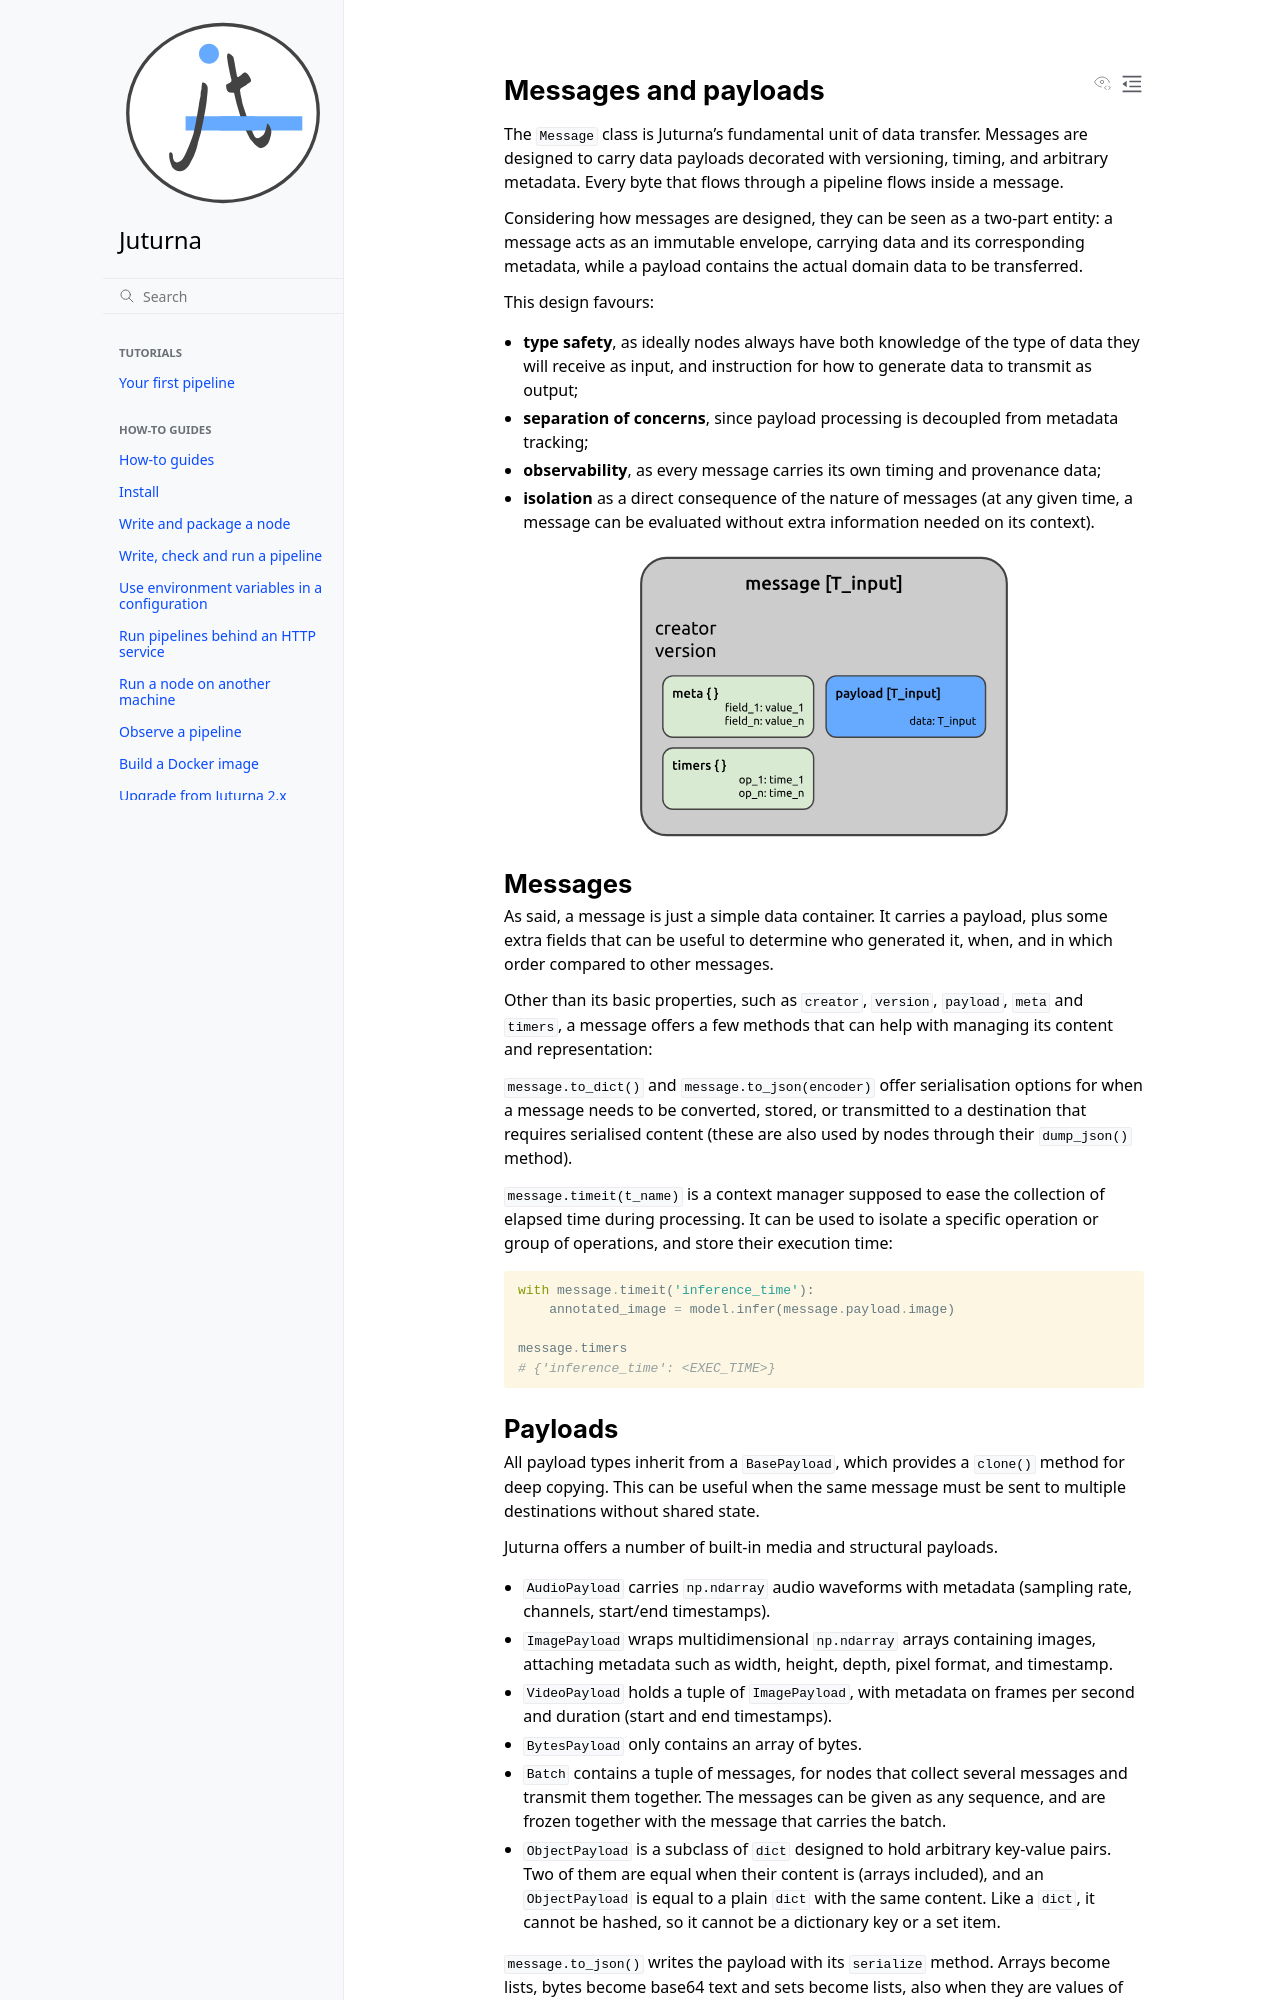

repository: meetecho/juturna · page: docs/explain/messages.html · generator: sphinx

.. _explain_messages:

Messages and payloads
=====================

The ``Message`` class is Juturna's fundamental unit of data transfer. Messages
are designed to carry data payloads decorated with versioning, timing, and
arbitrary metadata. Every byte that flows through a pipeline flows inside a
message.

Considering how messages are designed, they can be seen as a two-part entity: a
message acts as an immutable envelope, carrying data and its corresponding
metadata, while a payload contains the actual domain data to be transferred.

This design favours:

- **type safety**, as ideally nodes always have both knowledge of the type of
  data they will receive as input, and instruction for how to generate data to
  transmit as output;
- **separation of concerns**, since payload processing is decoupled from
  metadata tracking;
- **observability**, as every message carries its own timing and provenance
  data;
- **isolation** as a direct consequence of the nature of messages (at any given
  time, a message can be evaluated without extra information needed on its
  context).

.. image:: ../_static/img/message.svg
   :alt: message
   :width: 60%
   :align: center

Messages
--------

As said, a message is just a simple data container. It carries a payload, plus
some extra fields that can be useful to determine who generated it, when, and in
which order compared to other messages.

Other than its basic properties, such as ``creator``, ``version``, ``payload``,
``meta`` and ``timers``, a message offers a few methods that can help with
managing its content and representation:

``message.to_dict()`` and ``message.to_json(encoder)`` offer serialisation
options for when a message needs to be converted, stored, or transmitted to a
destination that requires serialised content (these are also used by nodes
through their ``dump_json()`` method).

``message.timeit(t_name)`` is a context manager supposed to ease the collection
of elapsed time during processing. It can be used to isolate a specific
operation or group of operations, and store their execution time:

.. code-block:: python

  with message.timeit('inference_time'):
      annotated_image = model.infer(message.payload.image)

  message.timers
  # {'inference_time': <EXEC_TIME>}
